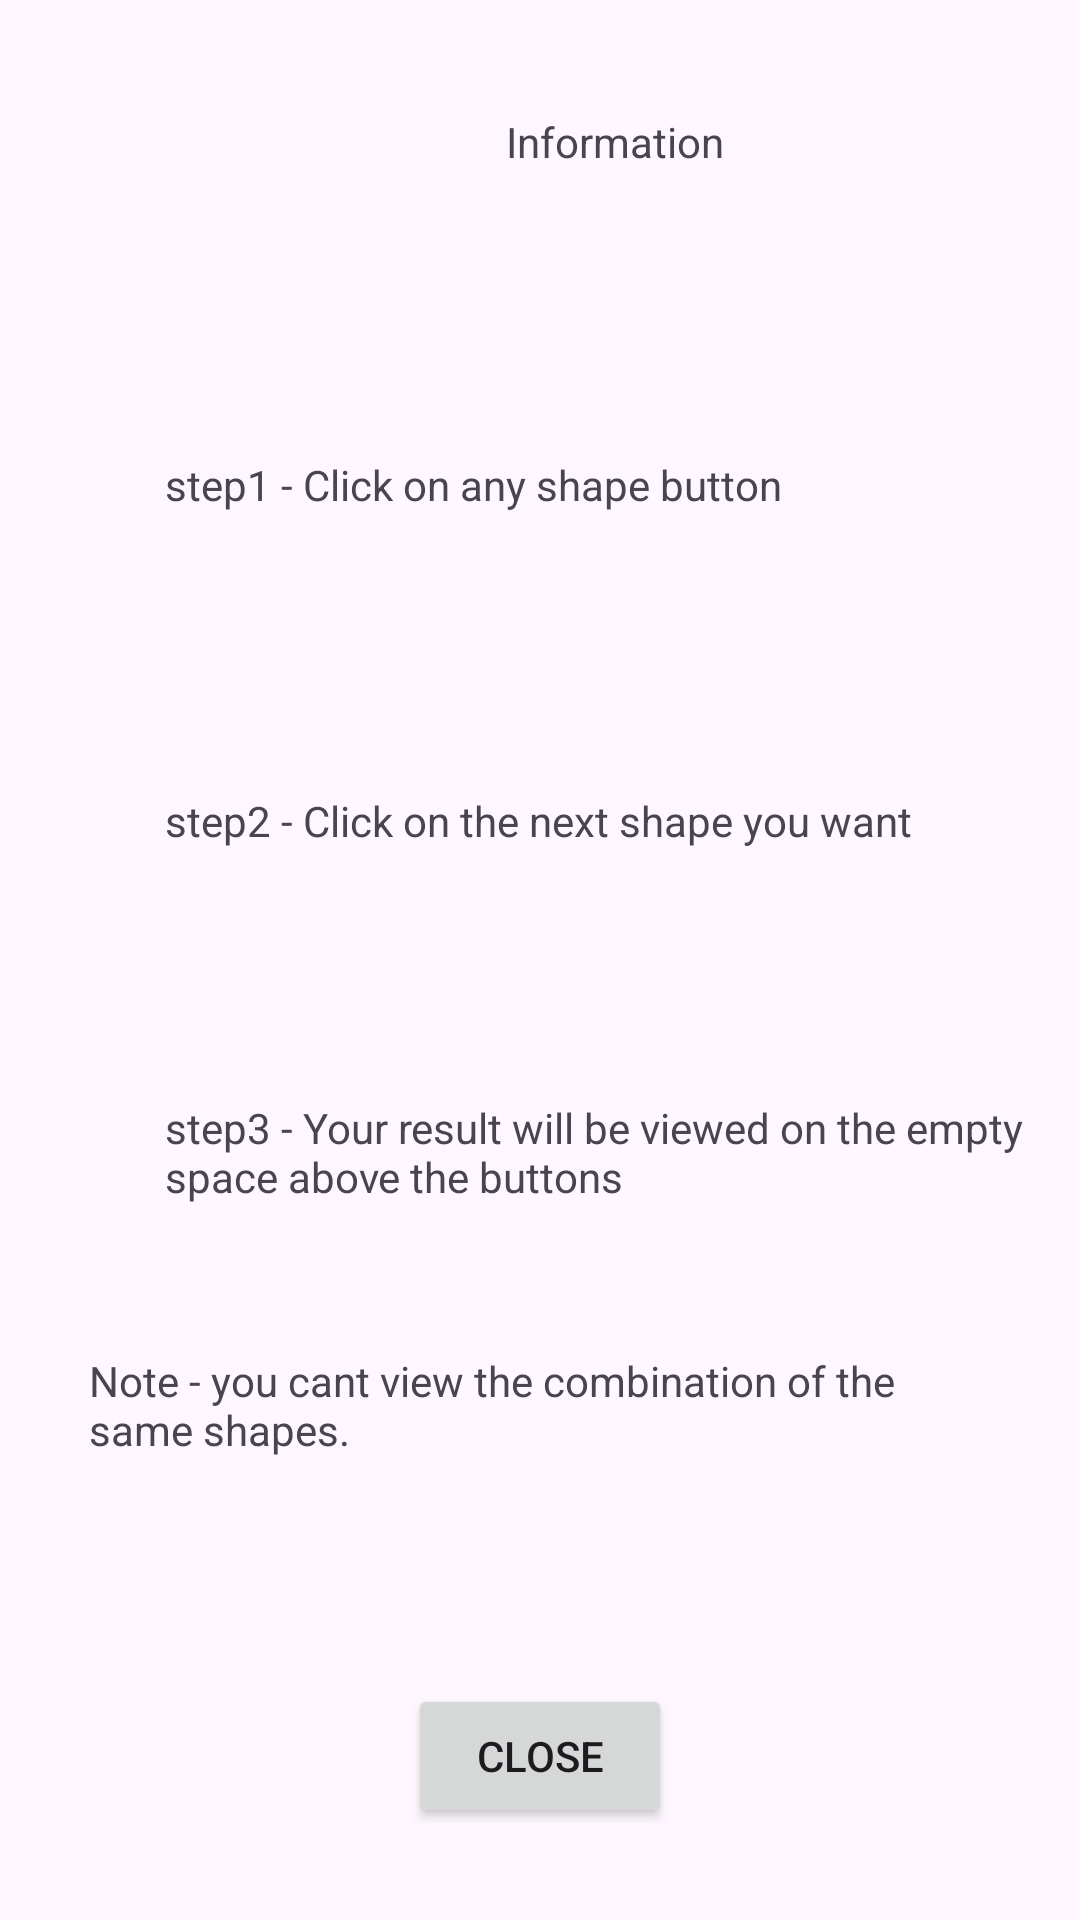

Produce the Android XML layout that renders to this screen, including the resource entries it uses.
<!-- AndroidManifest.xml: application theme Theme.Shapecalculator -->
<!-- res/layout/activity_information.xml -->
<?xml version="1.0" encoding="utf-8"?>
<androidx.constraintlayout.widget.ConstraintLayout xmlns:android="http://schemas.android.com/apk/res/android"
    xmlns:app="http://schemas.android.com/apk/res-auto"
    xmlns:tools="http://schemas.android.com/tools"
    android:id="@+id/main"
    android:layout_width="match_parent"
    android:layout_height="match_parent"
    tools:context=".Information">

    <TextView
        android:id="@+id/textView"
        android:layout_width="300dp"
        android:layout_height="80dp"
        android:layout_marginStart="55dp"
        android:layout_marginEnd="56dp"
        android:text="Information"
        android:textAlignment="center"
        android:textSize="14dp"
        app:layout_constraintBottom_toBottomOf="parent"
        app:layout_constraintEnd_toEndOf="parent"
        app:layout_constraintHorizontal_bias="0.0"
        app:layout_constraintStart_toStartOf="parent"
        app:layout_constraintTop_toTopOf="parent"
        app:layout_constraintVertical_bias="0.067" />

    <TextView
        android:id="@+id/textView3"
        android:layout_width="300dp"
        android:layout_height="80dp"
        android:layout_marginStart="55dp"
        android:layout_marginTop="20dp"
        android:layout_marginEnd="56dp"
        android:text="step1 - Click on any shape button"
        android:textSize="14dp"
        app:layout_constraintBottom_toBottomOf="parent"
        app:layout_constraintEnd_toEndOf="parent"
        app:layout_constraintHorizontal_bias="0.0"
        app:layout_constraintStart_toStartOf="parent"
        app:layout_constraintTop_toBottomOf="@+id/textView"
        app:layout_constraintVertical_bias="0.034" />

    <TextView
        android:id="@+id/textView4"
        android:layout_width="300dp"
        android:layout_height="80dp"
        android:layout_marginStart="55dp"
        android:layout_marginTop="20dp"
        android:layout_marginEnd="56dp"
        android:textSize="14dp"
        android:text="step2 - Click on the next shape you want"
        app:layout_constraintBottom_toBottomOf="parent"
        app:layout_constraintEnd_toEndOf="parent"
        app:layout_constraintHorizontal_bias="0.0"
        app:layout_constraintStart_toStartOf="parent"
        app:layout_constraintTop_toBottomOf="@+id/textView3"
        app:layout_constraintVertical_bias="0.039" />

    <TextView
        android:id="@+id/textView5"
        android:layout_width="300dp"
        android:layout_height="80dp"
        android:layout_marginStart="55dp"
        android:layout_marginTop="20dp"
        android:layout_marginEnd="56dp"
        android:textSize="14dp"
        android:text="step3 - Your result will be viewed on the empty space above the buttons"
        app:layout_constraintBottom_toBottomOf="parent"
        app:layout_constraintEnd_toEndOf="parent"
        app:layout_constraintHorizontal_bias="0.0"
        app:layout_constraintStart_toStartOf="parent"
        app:layout_constraintTop_toBottomOf="@+id/textView4"
        app:layout_constraintVertical_bias="0.012" />

    <TextView
        android:id="@+id/textView6"
        android:layout_width="300dp"
        android:layout_height="80dp"
        android:layout_marginStart="55dp"
        android:layout_marginTop="20dp"
        android:layout_marginEnd="56dp"
        android:layout_marginBottom="125dp"
        android:textSize="14dp"
        android:text="Note - you cant view the combination of the same shapes."
        app:layout_constraintBottom_toBottomOf="parent"
        app:layout_constraintEnd_toEndOf="parent"
        app:layout_constraintStart_toStartOf="parent"
        app:layout_constraintTop_toBottomOf="@+id/textView5" />

    <Button
        android:id="@+id/closebutton"
        android:layout_width="wrap_content"
        android:layout_height="wrap_content"
        android:text="Close"
        app:layout_constraintBottom_toBottomOf="parent"
        app:layout_constraintEnd_toEndOf="parent"
        app:layout_constraintStart_toStartOf="parent"
        app:layout_constraintTop_toBottomOf="@+id/textView6" />
</androidx.constraintlayout.widget.ConstraintLayout>
<!-- resources referenced by this layout -->
<resources>
  <style name="Theme.Shapecalculator" parent="Base.Theme.Shapecalculator" />
  <style name="Base.Theme.Shapecalculator" parent="Theme.Material3.DayNight.NoActionBar">
          
          
      </style>
</resources>
